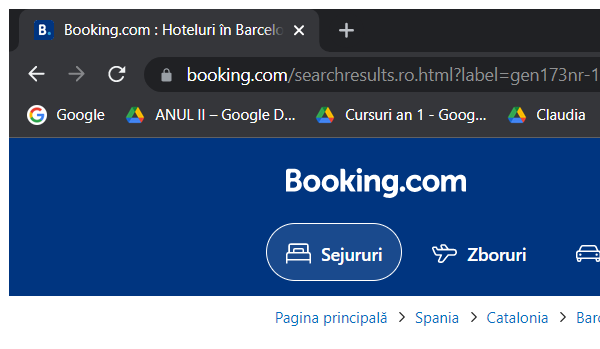
Task: Travel Buddy Robot
Workflow: SearchFlight

Step 1: Attach Browser 'chrome.exe Booking.com' in window 'Booking.com : *' (chrome.exe)

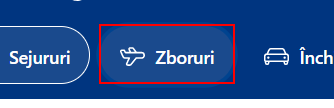
Step 2: click on the link 'Zboruri'

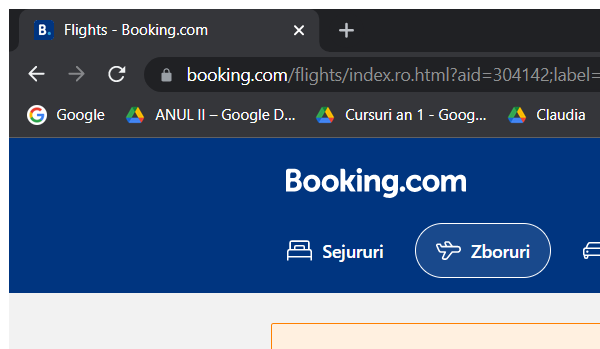
Step 3: Attach Browser 'chrome.exe Flights' in window 'Flights - Booking.com' (chrome.exe)

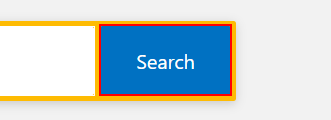
Step 4: click on the button in window 'Flights - Booking.com' (chrome.exe)
